Image classification data set "panorama_classification" (mukilan-art/pancreatic_cancer_detection on GitHub). Class labels (2): PDAC, non-PDAC.

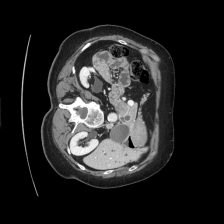
Label: PDAC

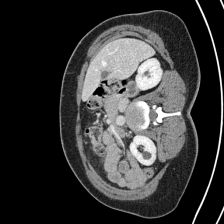
Label: non-PDAC

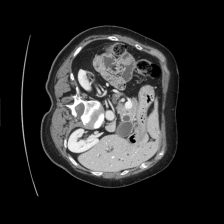
Label: PDAC

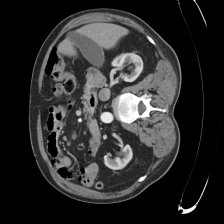
Label: non-PDAC

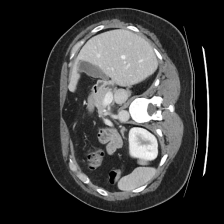
Label: non-PDAC

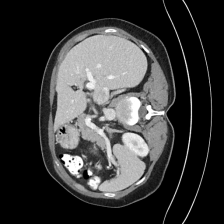
Label: non-PDAC
